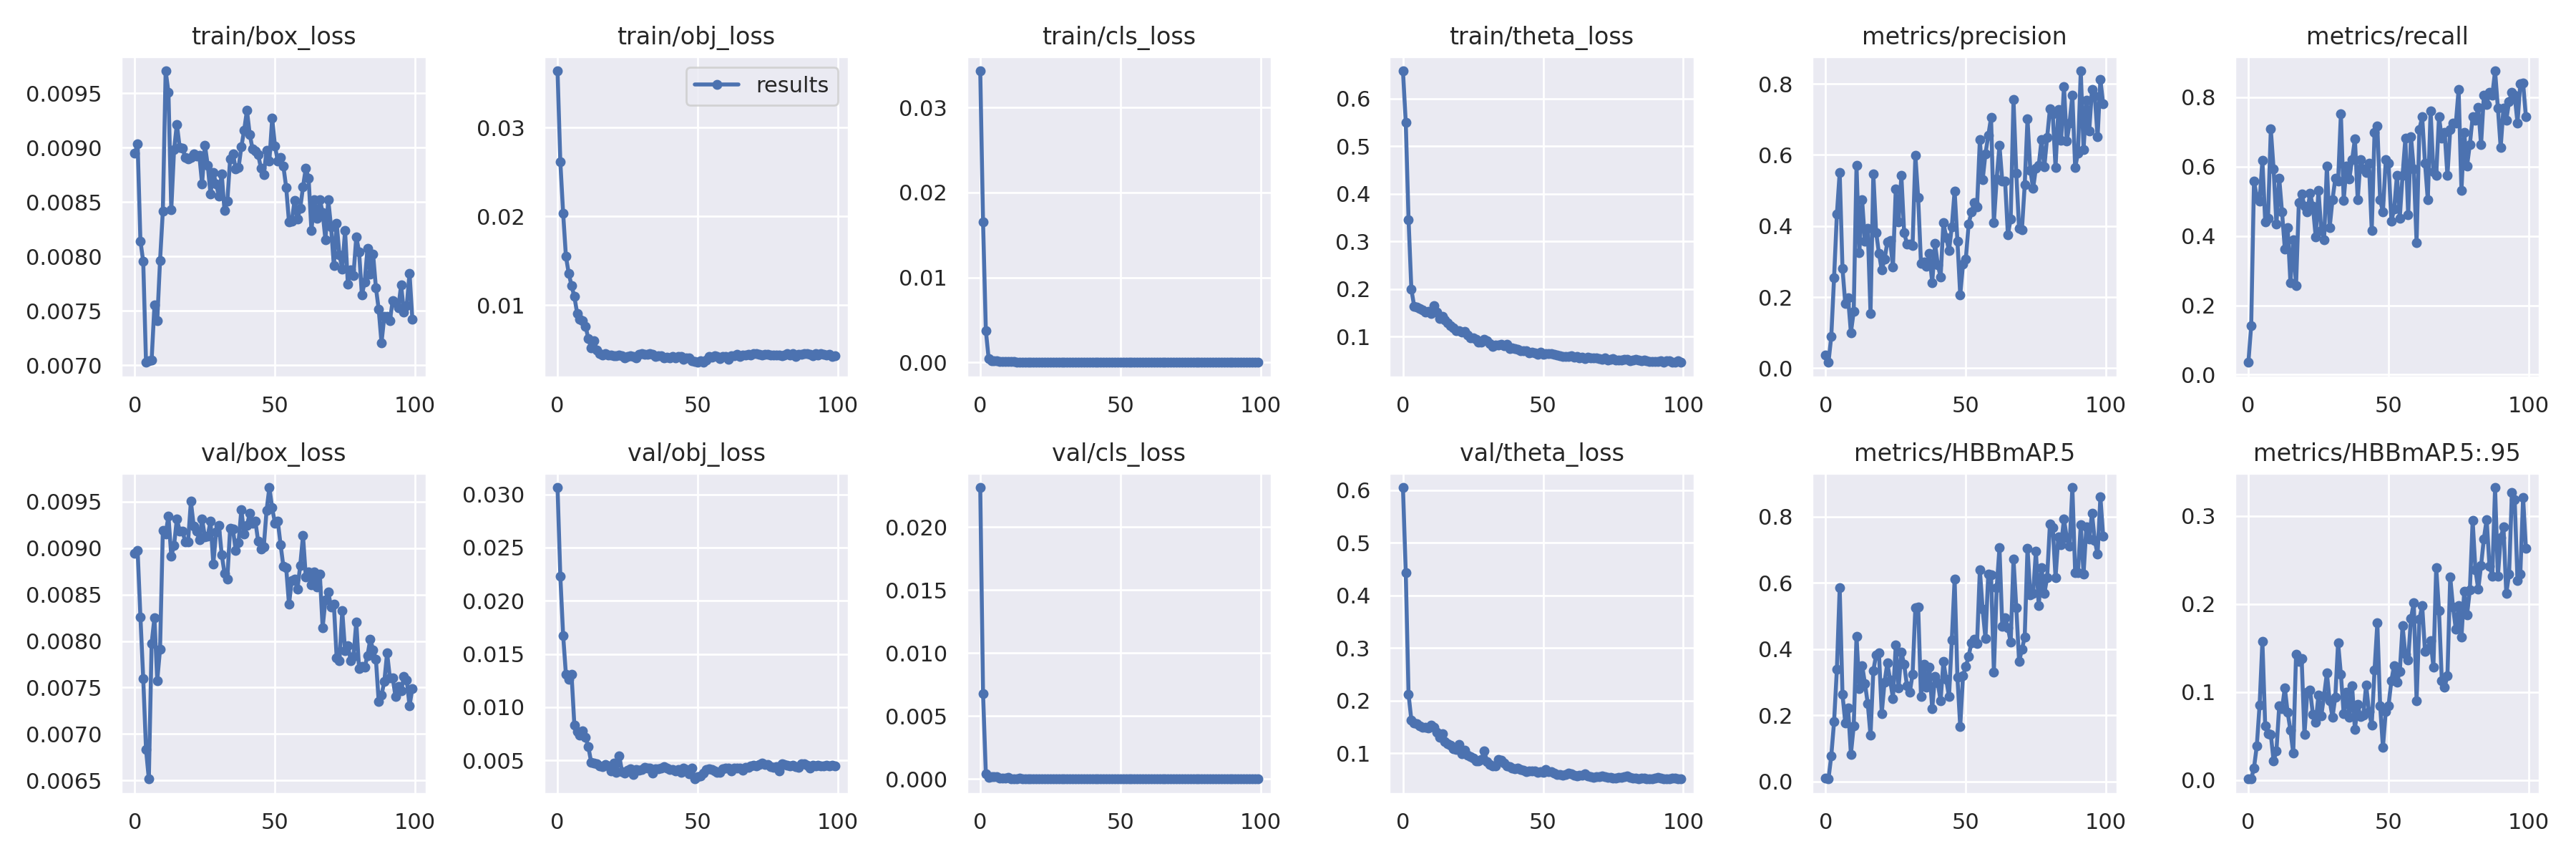

The data file committed next to this chart (first rows):
epoch, train/box_loss, train/obj_loss, train/cls_loss, train/theta_loss, metrics/precision, metrics/recall, metrics/HBBmAP.5, metrics/HBBmAP.5:.95, val/box_loss, val/obj_loss, val/cls_loss, val/theta_loss, x/lr0, x/lr1, x/lr2
0, 0.008948, 0.0364, 0.03432, 0.6585, 0.0375, 0.0354, 0.01061, 0.001793, 0.008948, 0.03064, 0.02314, 0.6051, 0.00096, 0.00096, 0.09136
1, 0.009036, 0.02616, 0.01652, 0.55, 0.01654, 0.1416, 0.007695, 0.001279, 0.008975, 0.02228, 0.006769, 0.443, 0.00193, 0.00193, 0.08263
2, 0.008143, 0.02035, 0.003747, 0.3456, 0.09001, 0.5575, 0.07787, 0.01395, 0.008261, 0.01675, 0.0004144, 0.2113, 0.002898, 0.002898, 0.0739
3, 0.007953, 0.01546, 0.000458, 0.1996, 0.2554, 0.5133, 0.1812, 0.03888, 0.007598, 0.01305, 0.0001284, 0.163, 0.003863, 0.003863, 0.06516
4, 0.007025, 0.01358, 0.0002236, 0.1639, 0.4335, 0.5011, 0.3394, 0.08522, 0.006832, 0.01262, 0.0001645, 0.1571, 0.004825, 0.004825, 0.05643
5, 0.007042, 0.01218, 0.0001807, 0.1625, 0.5509, 0.6188, 0.5851, 0.1575, 0.006514, 0.01307, 0.0002013, 0.1559, 0.005781, 0.005781, 0.04768
6, 0.00705, 0.01096, 0.0001513, 0.1591, 0.2804, 0.4414, 0.2627, 0.06142, 0.007975, 0.008341, 0.0001649, 0.1515, 0.006732, 0.006732, 0.03893
7, 0.00755, 0.009085, 0.0001117, 0.1561, 0.1813, 0.4513, 0.1771, 0.05229, 0.008251, 0.007705, 8.5295e-05, 0.1494, 0.007675, 0.007675, 0.03018
8, 0.00741, 0.008388, 8.6938e-05, 0.1516, 0.1979, 0.708, 0.223, 0.05201, 0.007575, 0.007358, 7.1711e-05, 0.1489, 0.00861, 0.00861, 0.02141
9, 0.007961, 0.008205, 7.1283e-05, 0.153, 0.1003, 0.5929, 0.08279, 0.02164, 0.007913, 0.007797, 6.0553e-05, 0.1475, 0.009536, 0.009536, 0.01264
10, 0.008418, 0.007613, 9.1188e-05, 0.1485, 0.1595, 0.4336, 0.1673, 0.03321, 0.009192, 0.007165, 0.0001231, 0.1537, 0.009804, 0.009804, 0.009804
11, 0.009707, 0.006188, 9.3613e-05, 0.1648, 0.5705, 0.5664, 0.4393, 0.0841, 0.009156, 0.006261, 3.0003e-05, 0.1489, 0.009804, 0.009804, 0.009804
12, 0.009511, 0.005168, 9.0311e-05, 0.1519, 0.3248, 0.469, 0.2814, 0.08117, 0.009345, 0.004824, 2.521e-05, 0.1403, 0.009763, 0.009763, 0.009763
13, 0.008427, 0.00595, 6.3652e-05, 0.1388, 0.4738, 0.3628, 0.3508, 0.1047, 0.008916, 0.004713, 3.9145e-05, 0.1296, 0.009719, 0.009719, 0.009719
14, 0.008983, 0.004969, 5.1941e-05, 0.1428, 0.3577, 0.4248, 0.2967, 0.0769, 0.009031, 0.004678, 6.5343e-05, 0.1371, 0.009671, 0.009671, 0.009671
15, 0.009216, 0.00451, 5.0368e-05, 0.1352, 0.3935, 0.2655, 0.2362, 0.05667, 0.009317, 0.004499, 2.46e-05, 0.1224, 0.009619, 0.009619, 0.009619
16, 0.009005, 0.004392, 3.7161e-05, 0.1284, 0.1537, 0.3894, 0.1393, 0.03054, 0.009185, 0.004441, 2.2524e-05, 0.1174, 0.009564, 0.009564, 0.009564
17, 0.008996, 0.004553, 2.9994e-05, 0.1237, 0.5469, 0.2564, 0.3353, 0.1426, 0.009182, 0.00461, 1.5021e-05, 0.1148, 0.009505, 0.009505, 0.009505
18, 0.008911, 0.004387, 2.3656e-05, 0.1183, 0.3823, 0.4956, 0.3825, 0.1344, 0.00907, 0.004504, 1.4025e-05, 0.109, 0.009443, 0.009443, 0.009443
19, 0.008897, 0.004386, 1.6865e-05, 0.1118, 0.3237, 0.5211, 0.3889, 0.1377, 0.00907, 0.003994, 1.5716e-05, 0.1072, 0.009377, 0.009377, 0.009377
20, 0.008912, 0.004245, 2.4681e-05, 0.1129, 0.2762, 0.4867, 0.2059, 0.05151, 0.009504, 0.004766, 1.2854e-05, 0.1169, 0.009308, 0.009308, 0.009308
21, 0.008944, 0.004319, 1.4629e-05, 0.1096, 0.306, 0.469, 0.3002, 0.09951, 0.00924, 0.00388, 8.1474e-06, 0.09868, 0.009236, 0.009236, 0.009236
22, 0.008923, 0.004378, 3.0619e-05, 0.1106, 0.3549, 0.5221, 0.358, 0.1021, 0.009186, 0.005435, 1.3473e-05, 0.1055, 0.009161, 0.009161, 0.009161
23, 0.008932, 0.004296, 2.4768e-05, 0.104, 0.3592, 0.4867, 0.3063, 0.07479, 0.009094, 0.003965, 9.4008e-06, 0.09667, 0.009082, 0.009082, 0.009082
24, 0.008668, 0.004007, 1.118e-05, 0.09759, 0.2857, 0.3982, 0.2512, 0.06555, 0.009314, 0.003777, 7.0271e-06, 0.09399, 0.009, 0.009, 0.009
25, 0.009025, 0.004175, 9.7347e-06, 0.09687, 0.5034, 0.531, 0.4121, 0.09641, 0.009124, 0.004084, 4.0465e-06, 0.09063, 0.008916, 0.008916, 0.008916
26, 0.00884, 0.004249, 1.0649e-05, 0.09517, 0.4115, 0.4159, 0.2827, 0.07297, 0.009132, 0.004174, 3.3932e-06, 0.08474, 0.008828, 0.008828, 0.008828
27, 0.008576, 0.004217, 6.8512e-06, 0.08877, 0.5416, 0.3894, 0.3909, 0.09583, 0.009291, 0.003697, 2.8496e-06, 0.08511, 0.008738, 0.008738, 0.008738
28, 0.008772, 0.004082, 1.414e-05, 0.08878, 0.3813, 0.6018, 0.3537, 0.1215, 0.008833, 0.004157, 5.2777e-06, 0.08747, 0.008645, 0.008645, 0.008645
29, 0.008666, 0.004443, 9.9704e-06, 0.0948, 0.3501, 0.4248, 0.2891, 0.0901, 0.009173, 0.004063, 2.8199e-06, 0.1042, 0.00855, 0.00855, 0.00855
30, 0.008554, 0.004528, 1.0074e-05, 0.09162, 0.3489, 0.5044, 0.2695, 0.07137, 0.009247, 0.004163, 2.3167e-06, 0.0841, 0.008452, 0.008452, 0.008452
31, 0.008761, 0.004451, 4.754e-06, 0.08538, 0.3456, 0.5656, 0.3236, 0.09426, 0.00893, 0.004313, 2.768e-06, 0.07833, 0.008351, 0.008351, 0.008351
32, 0.00842, 0.004451, 1.3266e-05, 0.07884, 0.5985, 0.5575, 0.5256, 0.1562, 0.008732, 0.004295, 2.4005e-06, 0.07607, 0.008248, 0.008248, 0.008248
33, 0.008505, 0.004555, 8.0212e-06, 0.08199, 0.4796, 0.7522, 0.5277, 0.1199, 0.008669, 0.004296, 2.9095e-06, 0.07538, 0.008143, 0.008143, 0.008143
34, 0.008896, 0.004475, 5.9072e-06, 0.08181, 0.2948, 0.5031, 0.2569, 0.07544, 0.009213, 0.003812, 2.2907e-06, 0.08826, 0.008036, 0.008036, 0.008036
35, 0.008944, 0.004193, 5.4049e-06, 0.08425, 0.2982, 0.6018, 0.3537, 0.1002, 0.009205, 0.004194, 1.639e-06, 0.08606, 0.007927, 0.007927, 0.007927
36, 0.008804, 0.004301, 4.3147e-06, 0.081, 0.2876, 0.5644, 0.2856, 0.0715, 0.008972, 0.004234, 9.1654e-07, 0.08113, 0.007816, 0.007816, 0.007816
37, 0.008815, 0.004247, 9.2666e-06, 0.08324, 0.3236, 0.6195, 0.3455, 0.1072, 0.00906, 0.004245, 2.3776e-06, 0.07618, 0.007703, 0.007703, 0.007703
38, 0.009007, 0.004049, 1.1008e-05, 0.07561, 0.2404, 0.6806, 0.2193, 0.05741, 0.009414, 0.004391, 2.6034e-06, 0.07414, 0.007589, 0.007589, 0.007589
39, 0.009161, 0.004112, 7.0437e-06, 0.07712, 0.3509, 0.5044, 0.318, 0.08575, 0.009153, 0.004302, 2.1041e-06, 0.07119, 0.007472, 0.007472, 0.007472
40, 0.009343, 0.004041, 5.4927e-06, 0.07453, 0.2914, 0.6195, 0.2969, 0.07185, 0.009246, 0.004157, 2.3583e-06, 0.06994, 0.007355, 0.007355, 0.007355
41, 0.009123, 0.004179, 3.7924e-06, 0.07317, 0.2567, 0.5928, 0.2442, 0.07348, 0.009373, 0.004154, 2.7014e-06, 0.07146, 0.007236, 0.007236, 0.007236
42, 0.008986, 0.004009, 3.0363e-06, 0.06996, 0.4094, 0.5829, 0.363, 0.1084, 0.009265, 0.004012, 3.1063e-06, 0.06918, 0.007116, 0.007116, 0.007116
43, 0.008972, 0.004222, 2.6259e-06, 0.07087, 0.368, 0.6106, 0.3081, 0.0782, 0.009292, 0.004149, 5.7791e-06, 0.06741, 0.006995, 0.006995, 0.006995
44, 0.008935, 0.004222, 3.0536e-06, 0.06984, 0.3309, 0.4159, 0.2564, 0.06265, 0.009074, 0.003897, 4.2545e-06, 0.06479, 0.006873, 0.006873, 0.006873
45, 0.008811, 0.00392, 1.7171e-06, 0.0665, 0.3985, 0.6991, 0.4278, 0.1249, 0.008989, 0.004306, 4.8158e-06, 0.06596, 0.00675, 0.00675, 0.00675
46, 0.008754, 0.004078, 2.273e-06, 0.06671, 0.4991, 0.7168, 0.6114, 0.1784, 0.009013, 0.004117, 2.6578e-06, 0.06568, 0.006626, 0.006626, 0.006626
47, 0.008975, 0.004012, 1.6583e-06, 0.06525, 0.3583, 0.504, 0.3146, 0.08413, 0.009407, 0.003752, 3.0783e-06, 0.0658, 0.006501, 0.006501, 0.006501
48, 0.008879, 0.00369, 2.1059e-06, 0.06324, 0.2061, 0.469, 0.1664, 0.03732, 0.009654, 0.004267, 2.6843e-06, 0.06409, 0.006376, 0.006376, 0.006376
49, 0.00927, 0.003677, 2.1415e-06, 0.06712, 0.2933, 0.6195, 0.3204, 0.07828, 0.009437, 0.003247, 8.4076e-06, 0.06434, 0.006251, 0.006251, 0.006251
50, 0.009017, 0.003538, 1.8416e-06, 0.06225, 0.308, 0.6106, 0.3469, 0.0848, 0.009269, 0.003489, 1.2424e-05, 0.06331, 0.006126, 0.006126, 0.006126
51, 0.008874, 0.003732, 7.9103e-06, 0.06421, 0.4064, 0.4422, 0.3788, 0.113, 0.009292, 0.003566, 6.8494e-06, 0.06843, 0.006, 0.006, 0.006
52, 0.00891, 0.003576, 1.9146e-06, 0.06469, 0.4389, 0.4779, 0.4191, 0.1301, 0.009037, 0.003781, 8.423e-06, 0.06505, 0.005874, 0.005874, 0.005874
53, 0.008829, 0.003782, 2.397e-06, 0.0639, 0.467, 0.5752, 0.4291, 0.1113, 0.008803, 0.004113, 1.2634e-05, 0.06542, 0.005749, 0.005749, 0.005749
54, 0.008635, 0.004221, 2.7797e-06, 0.06322, 0.455, 0.4513, 0.4175, 0.123, 0.008787, 0.004195, 1.2808e-05, 0.06247, 0.005624, 0.005624, 0.005624
55, 0.008316, 0.004117, 2.8649e-06, 0.06096, 0.6428, 0.5752, 0.64, 0.1752, 0.008396, 0.004168, 1.0271e-05, 0.05933, 0.005499, 0.005499, 0.005499
56, 0.008327, 0.004268, 3.099e-06, 0.05932, 0.5296, 0.6814, 0.5196, 0.1427, 0.008655, 0.004038, 6.9324e-06, 0.05952, 0.005374, 0.005374, 0.005374
57, 0.008515, 0.004177, 2.3214e-06, 0.05834, 0.6039, 0.4602, 0.4319, 0.1368, 0.008669, 0.003838, 1.2005e-05, 0.05798, 0.00525, 0.00525, 0.00525
58, 0.008342, 0.003992, 2.7618e-06, 0.05761, 0.6543, 0.6869, 0.6259, 0.1837, 0.008556, 0.003893, 7.3241e-06, 0.05982, 0.005127, 0.005127, 0.005127
59, 0.00844, 0.004184, 5.1513e-06, 0.0586, 0.7051, 0.5925, 0.6242, 0.2013, 0.008815, 0.004235, 5.2324e-06, 0.06216, 0.005005, 0.005005, 0.005005
... 40 more rows
